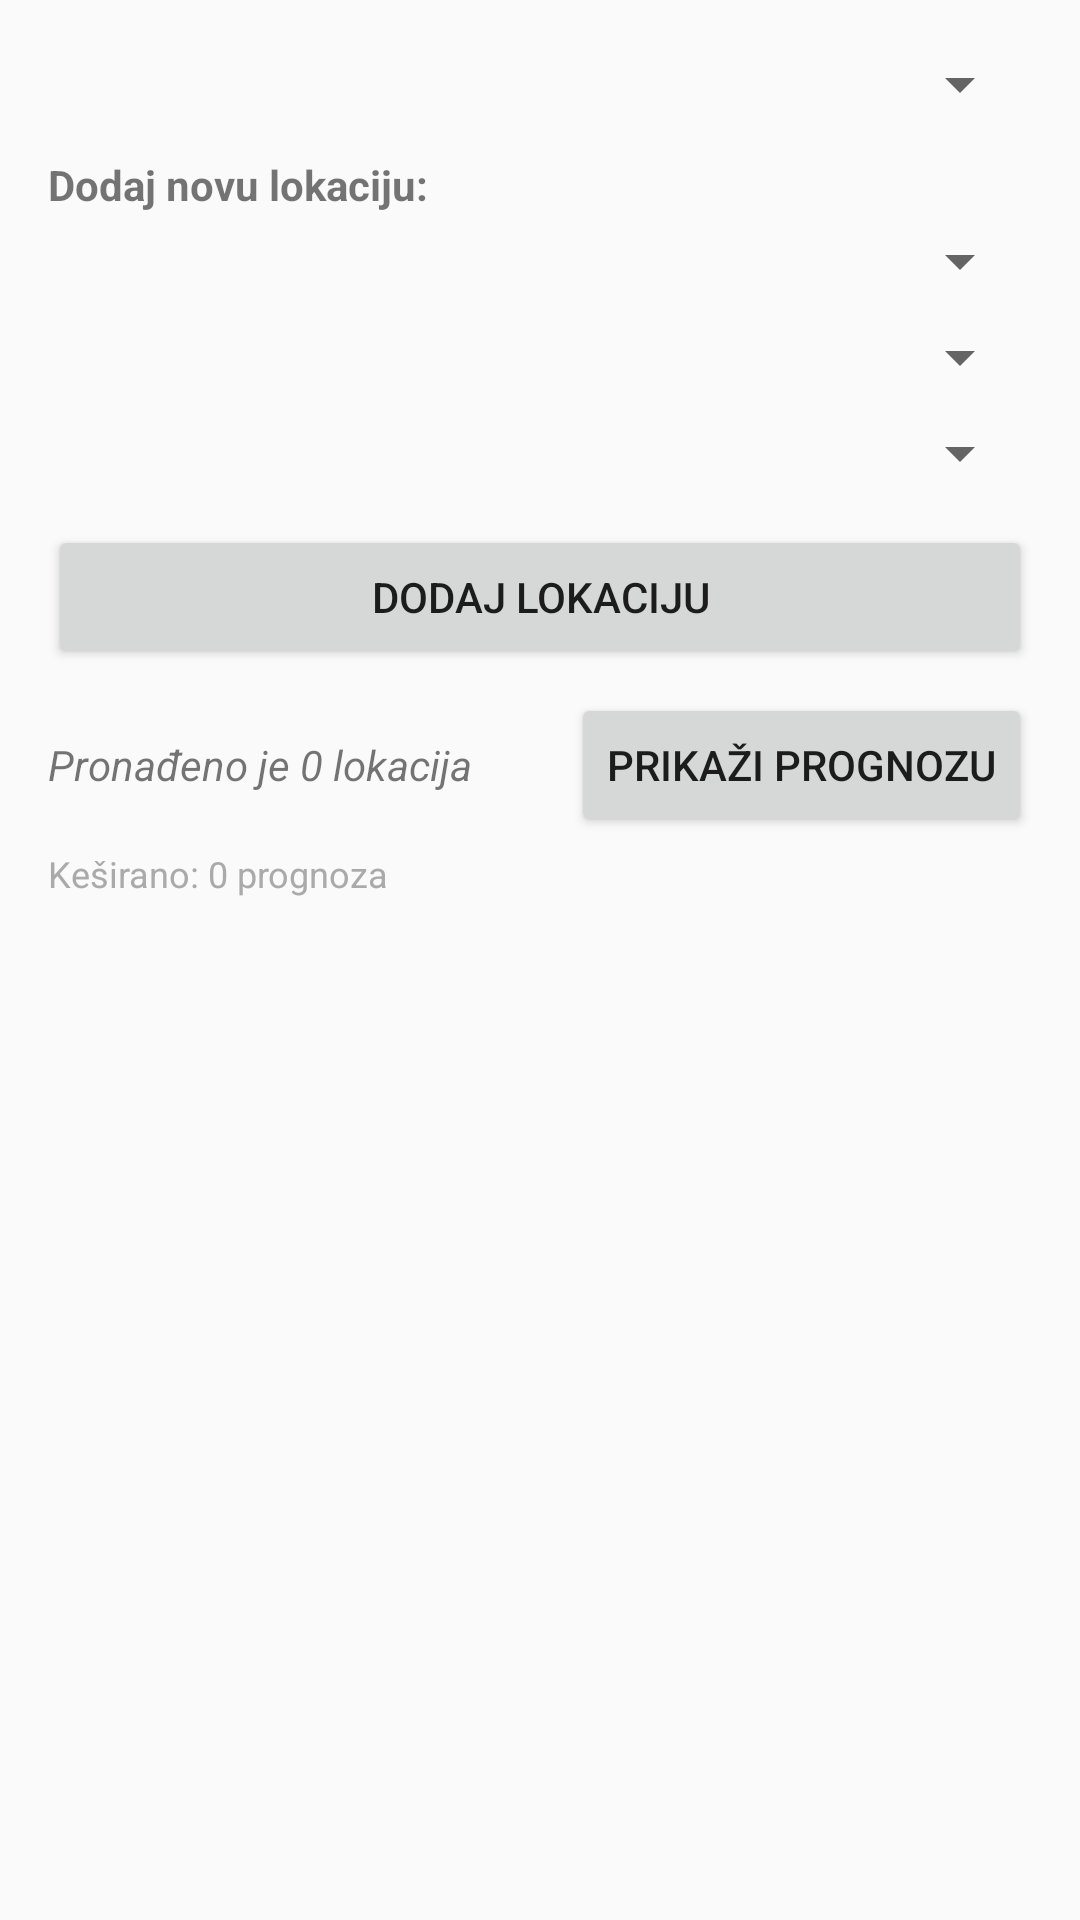

Here is an Android app screen rendered from its layout file. Give the layout XML and the strings, colors and styles it references.
<!-- AndroidManifest.xml: application theme Theme.AppCompat.Light.DarkActionBar -->
<!-- res/layout/activity_main.xml -->
<?xml version="1.0" encoding="utf-8"?>
<LinearLayout xmlns:android="http://schemas.android.com/apk/res/android"
    xmlns:tools="http://tools.android.com/apk/res-auto"
    android:layout_width="match_parent"
    android:layout_height="match_parent"
    android:orientation="vertical"
    android:padding="16dp"
    tools:context=".ui.MainActivity">

    <ProgressBar
        android:id="@+id/progressBarMain"
        android:layout_width="wrap_content"
        android:layout_height="wrap_content"
        android:layout_gravity="center_horizontal"
        android:visibility="gone" />

    <Spinner
        android:id="@+id/filterLokacija"
        android:layout_width="match_parent"
        android:layout_height="wrap_content"
        android:layout_marginBottom="12dp" />

    <TextView
        android:layout_width="wrap_content"
        android:layout_height="wrap_content"
        android:text="Dodaj novu lokaciju:"
        android:textStyle="bold"
        android:layout_marginBottom="4dp"/>

    <Spinner
        android:id="@+id/odabirDrzave"
        android:layout_width="match_parent"
        android:layout_height="wrap_content"
        android:layout_marginBottom="8dp" />

    <Spinner
        android:id="@+id/odabirGrada"
        android:layout_width="match_parent"
        android:layout_height="wrap_content"
        android:layout_marginBottom="8dp" />

    <Spinner
        android:id="@+id/odabirTipaPrikaza"
        android:layout_width="match_parent"
        android:layout_height="wrap_content"
        android:layout_marginBottom="12dp" />

    <Button
        android:id="@+id/dodajLokacijuDugme"
        android:layout_width="match_parent"
        android:layout_height="wrap_content"
        android:text="Dodaj lokaciju"
        android:layout_marginBottom="8dp" />

    <RelativeLayout
        android:layout_width="match_parent"
        android:layout_height="wrap_content"
        android:layout_marginBottom="4dp">

        <TextView
            android:id="@+id/brojLokacija"
            android:layout_width="wrap_content"
            android:layout_height="wrap_content"
            android:layout_alignParentStart="true"
            android:layout_centerInParent="true"
            android:text="Pronađeno je 0 lokacija"
            android:textStyle="italic" />

        <Button
            android:id="@+id/prikaziPrognozuDugme"
            android:layout_width="wrap_content"
            android:layout_height="wrap_content"
            android:layout_alignParentEnd="true"
            android:text="Prikaži prognozu" />
    </RelativeLayout>

    <TextView
        android:id="@+id/tvBrojKesiranih"
        android:layout_width="wrap_content"
        android:layout_height="wrap_content"
        android:textSize="12sp"
        android:textColor="@android:color/darker_gray"
        android:layout_marginBottom="8dp"
        android:text="Keširano: 0 prognoza" />

    <androidx.recyclerview.widget.RecyclerView
        android:id="@+id/recyclerLokacije"
        android:layout_width="match_parent"
        android:layout_height="0dp"
        android:layout_weight="1" />

</LinearLayout>
<!-- resources referenced by this layout -->
<resources>

</resources>
